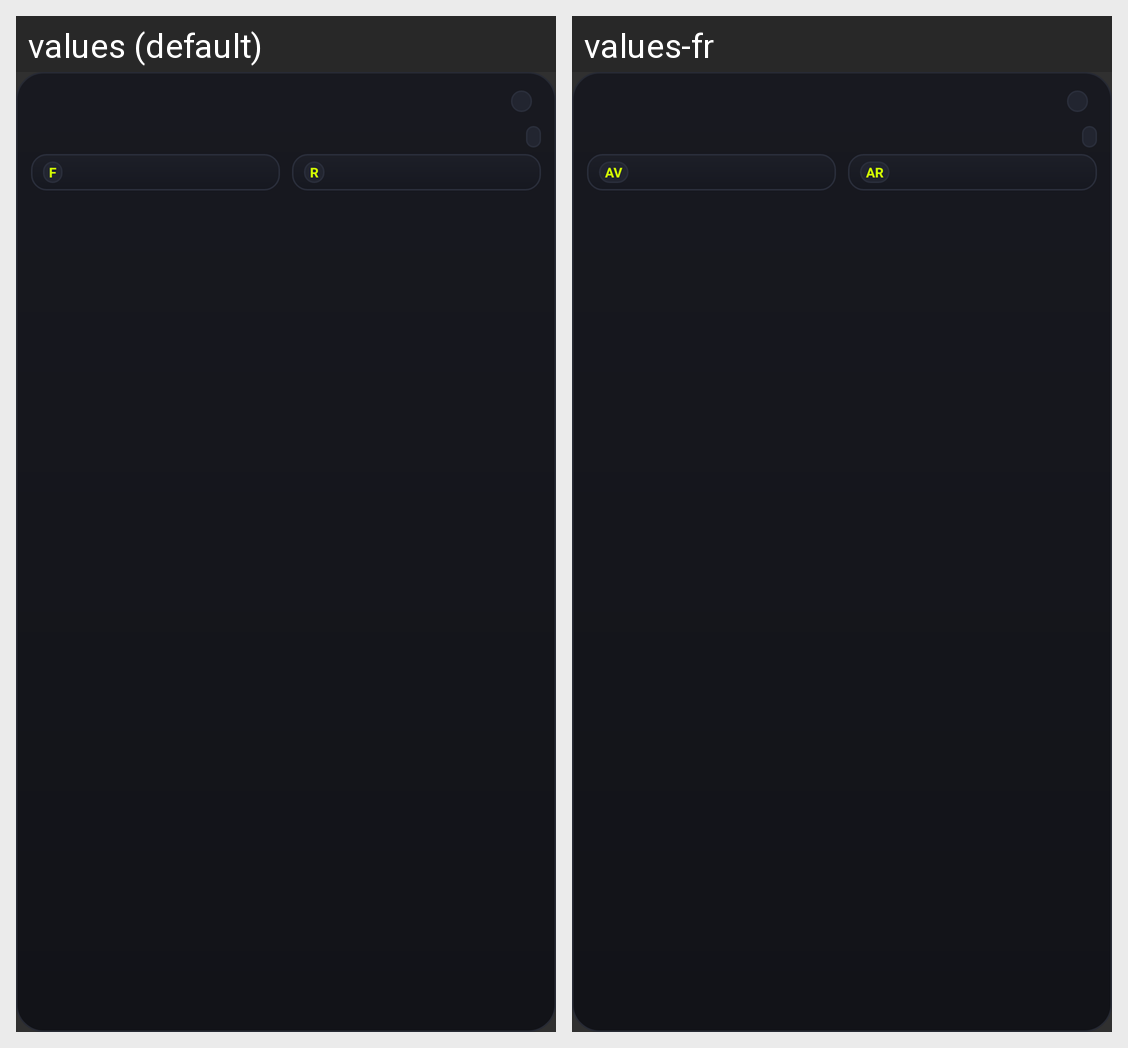

The Android screen above is rendered under two locales of the same app. Produce the string resources it draws, with the default and per-locale values.
Android screen res/layout/widget_all_bikes_item_dark.xml rendered under 2 locales, left to right: values (default), values-fr. Device: Nexus 5 (rendered at 1080×1920; each locale shown at half size, 540×960, under a caption strip naming it); theme Theme.TirePressure.
Strings drawn on this screen, with the default value and each locale's value (text and hints the layout hard-codes, and strings that could not be matched under every locale, appear in the picture but are not listed):

widget_front_abbr
  values: F
  values-fr: AV

widget_rear_abbr
  values: R
  values-fr: AR
